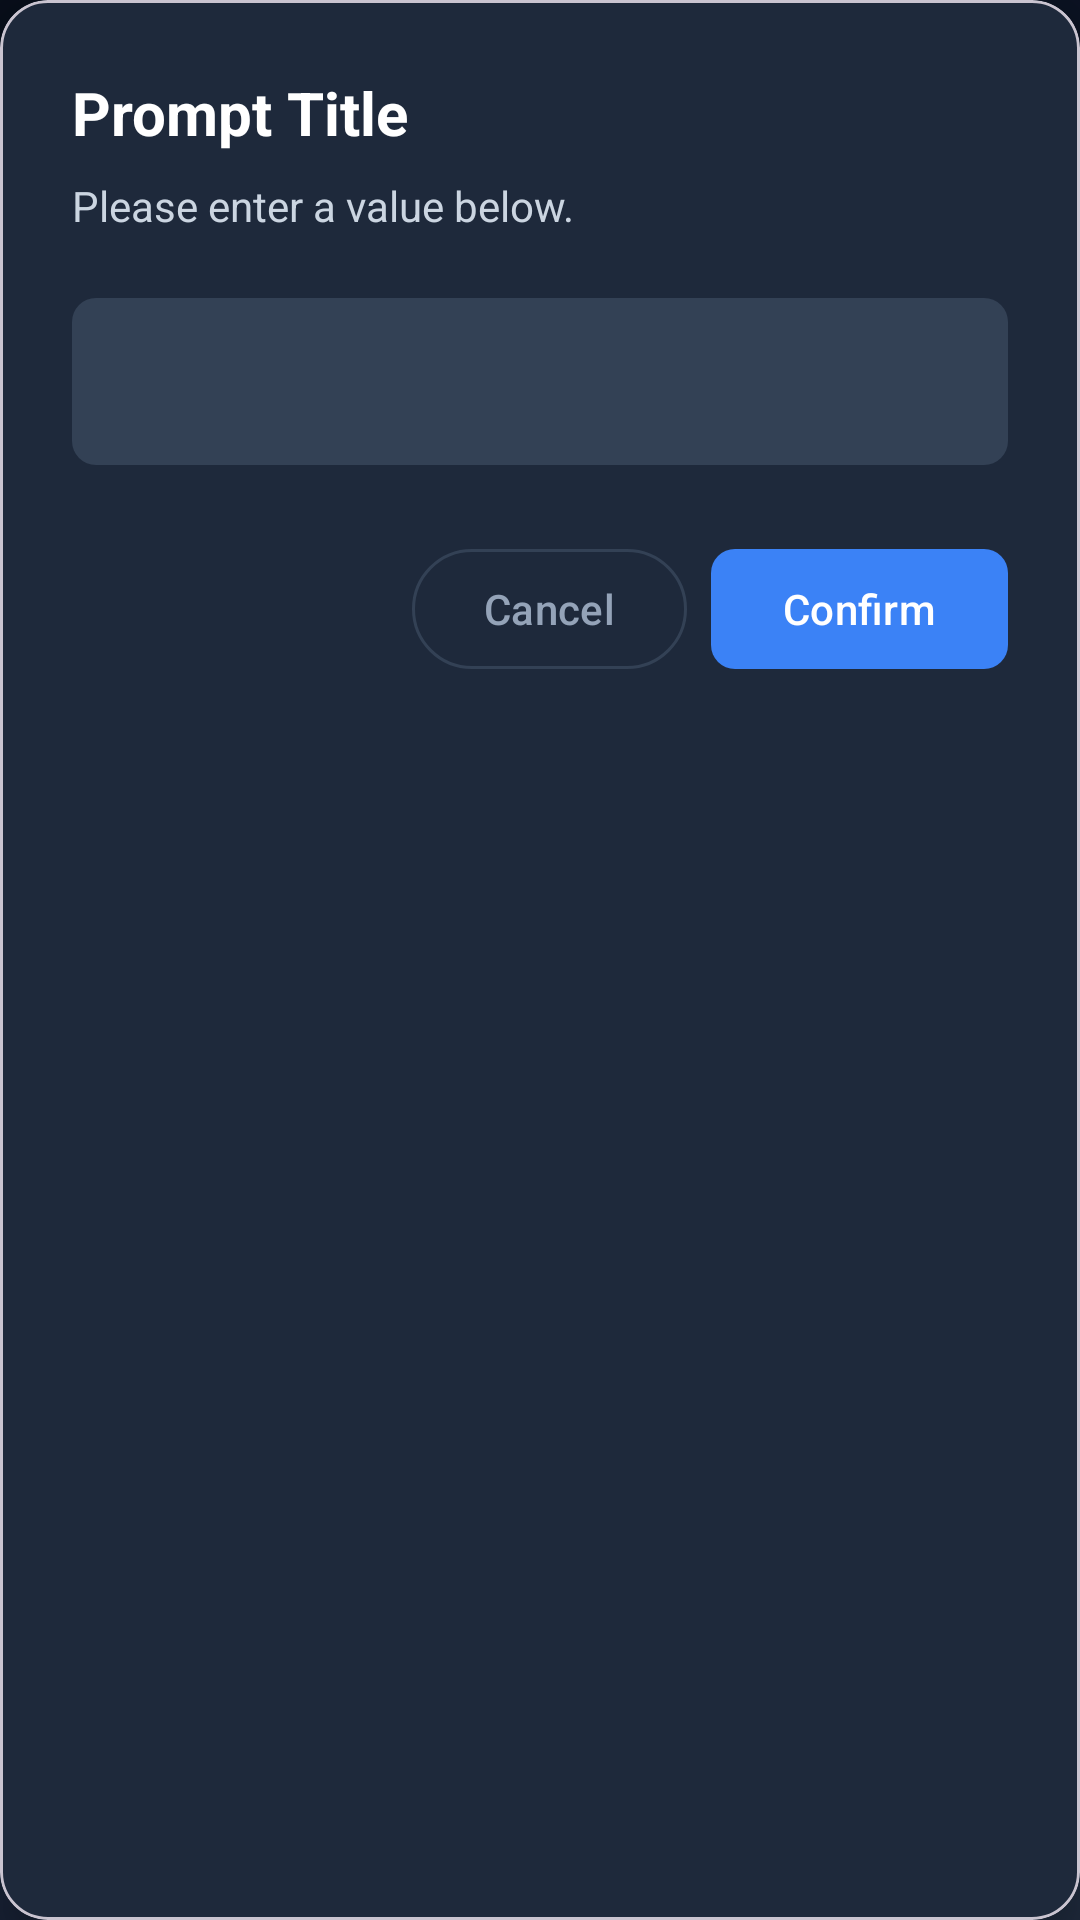

Here is an Android app screen rendered from its layout file. Give the layout XML and the strings, colors and styles it references.
<!-- AndroidManifest.xml: application theme Theme.PolymathFileSystem -->
<!-- res/layout/dialog_custom_prompt.xml -->
<?xml version="1.0" encoding="utf-8"?>
<com.google.android.material.card.MaterialCardView
    xmlns:android="http://schemas.android.com/apk/res/android"
    xmlns:app="http://schemas.android.com/apk/res-auto"
    android:layout_width="match_parent"
    android:layout_height="wrap_content"
    android:layout_margin="16dp"
    app:cardBackgroundColor="#1e293b"
    app:cardCornerRadius="16dp"
    app:cardElevation="8dp">

    <LinearLayout
        android:layout_width="match_parent"
        android:layout_height="wrap_content"
        android:orientation="vertical"
        android:padding="24dp">

        <TextView
            android:id="@+id/tv_prompt_title"
            android:layout_width="match_parent"
            android:layout_height="wrap_content"
            android:text="Prompt Title"
            android:textColor="#ffffff"
            android:textSize="20sp"
            android:textStyle="bold"
            android:layout_marginBottom="8dp"/>

        <TextView
            android:id="@+id/tv_prompt_message"
            android:layout_width="match_parent"
            android:layout_height="wrap_content"
            android:text="Please enter a value below."
            android:textColor="#cbd5e1"
            android:textSize="14sp"
            android:layout_marginBottom="16dp"/>

        <com.google.android.material.textfield.TextInputLayout
            android:layout_width="match_parent"
            android:layout_height="wrap_content"
            android:layout_marginBottom="24dp"
            app:boxBackgroundColor="#334155"
            app:boxCornerRadiusTopStart="8dp"
            app:boxCornerRadiusTopEnd="8dp"
            app:boxCornerRadiusBottomStart="8dp"
            app:boxCornerRadiusBottomEnd="8dp"
            app:boxStrokeWidth="0dp">

            <com.google.android.material.textfield.TextInputEditText
                android:id="@+id/et_prompt_input"
                android:layout_width="match_parent"
                android:layout_height="wrap_content"
                android:textColor="#ffffff"
                android:textColorHint="#94a3b8"
                android:inputType="text"/>
        </com.google.android.material.textfield.TextInputLayout>

        <LinearLayout
            android:layout_width="match_parent"
            android:layout_height="wrap_content"
            android:orientation="horizontal"
            android:gravity="end">

            <com.google.android.material.button.MaterialButton
                android:id="@+id/btn_prompt_cancel"
                style="?attr/materialButtonOutlinedStyle"
                android:layout_width="wrap_content"
                android:layout_height="wrap_content"
                android:text="Cancel"
                android:textColor="#94a3b8"
                app:strokeColor="#334155"
                android:layout_marginEnd="8dp"/>

            <com.google.android.material.button.MaterialButton
                android:id="@+id/btn_prompt_confirm"
                style="?attr/materialButtonStyle"
                android:layout_width="wrap_content"
                android:layout_height="wrap_content"
                android:text="Confirm"
                app:backgroundTint="#3b82f6"
                android:textColor="#ffffff"
                app:cornerRadius="8dp"/>
        </LinearLayout>

    </LinearLayout>

</com.google.android.material.card.MaterialCardView>
<!-- resources referenced by this layout -->
<resources>
  <style name="Theme.PolymathFileSystem" parent="Theme.Material3.DayNight.NoActionBar">
          <item name="colorPrimary">@color/ocean_primary</item>
          <item name="colorPrimaryDark">@color/ocean_primary_dark</item>
          <item name="colorAccent">@color/ocean_accent</item>
          <item name="android:windowBackground">@drawable/bg_fluid_gradient</item>
      </style>
  <color name="ocean_primary">#0077B6</color>
  <color name="ocean_primary_dark">#03045E</color>
  <color name="ocean_accent">#00B4D8</color>
  <!-- drawable bg_fluid_gradient (drawable) -->
  <?xml version="1.0" encoding="utf-8"?>
  <shape xmlns:android="http://schemas.android.com/apk/res/android"
      android:shape="rectangle">
      <gradient
          android:angle="135"
          android:startColor="#1e293b"
          android:centerColor="#0f172a"
          android:endColor="#080e1a"
          android:type="linear" />
  </shape>
</resources>
